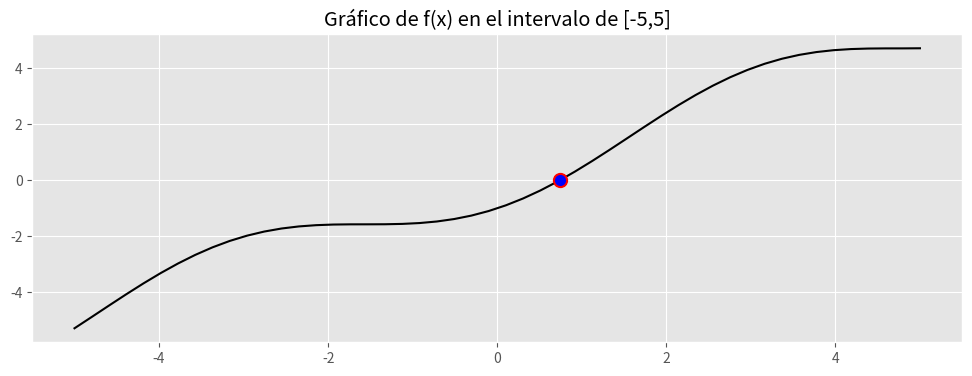
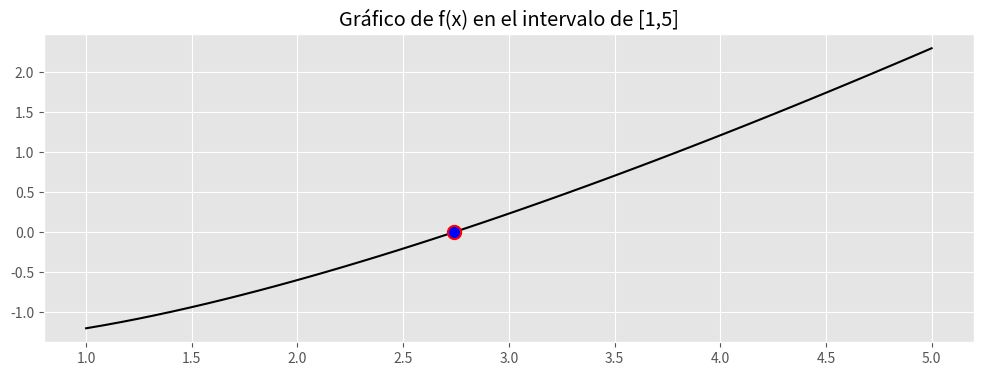
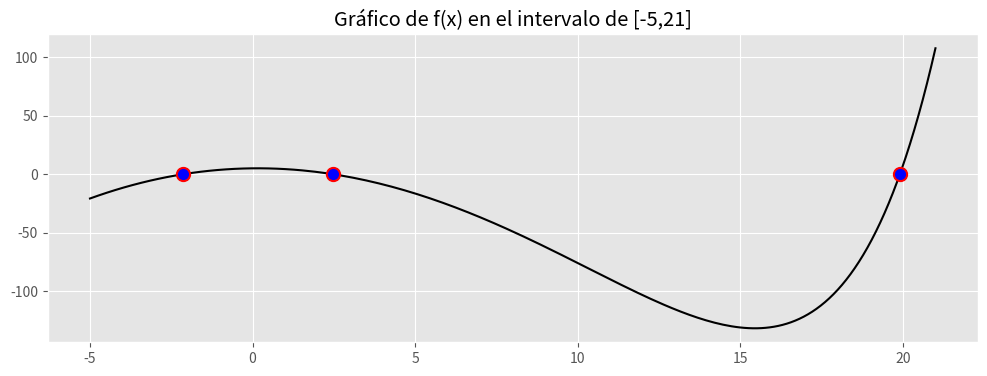
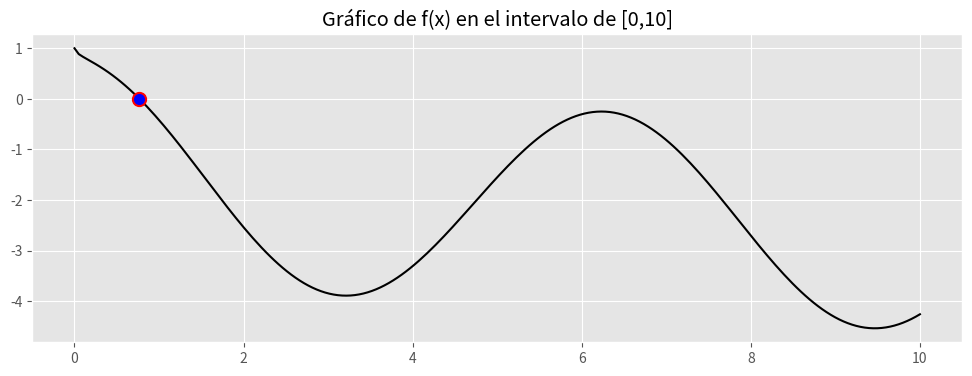

Source code (Python) for these figures, in order:
import numpy as np
import matplotlib.pyplot as plt
from scipy.optimize import bisect, newton
plt.style.use('ggplot')


def f(x):
    return x*np.cos(x)+1


def f1(x):
    return x-np.cos(x)


def f2(x):
    return x*np.log10(x)-1.2


def f3(x):
    return np.exp(0.3*x)-(x**2)+4


def f4(x):
    return 2*np.cos(x)-(np.sqrt(x)/2)-1


def bisection_method(f, a, b):
    while (b-a)/2 >= 2e-12:
        c = (a + b)/2
        if (f(a) < 0 and f(c) > 0) or (f(a) > 0 and f(c) < 0):
            b = c
        elif (f(b) < 0 and f(c) > 0) or (f(b) > 0 and f(c) < 0):
            a = c
        if f(c) == 0:
            return c
    return c


def differential(f, x, dx=1e-12):
    return (f(x+dx)-f(x))/dx


def newton_method(f, x_0):
    Xn = x_0
    while True:
        Xn_1 = Xn - (f(Xn)/differential(f, Xn))
        if abs(Xn - Xn_1) < 2e-12:
            return Xn_1
        Xn = Xn_1


# Ejercicio 1
res1_biseccion = bisection_method(f1, -5, 5)
res1_newton = newton_method(f1, 0.5)
print('1. Metodo de Biseccion:', res1_biseccion)
print('1. Metodo de Newton:', res1_newton)

x = np.linspace(-5, 5, 50)
plt.figure(1, figsize=(12, 4))
plt.plot(x, f1(x), color='black')
plt.plot(res1_biseccion, f1(res1_biseccion), 'o', color='red', ms=10)
plt.plot(res1_newton, f1(res1_newton), 'o', color='blue', ms=7)
title = plt.title('Gráfico de f(x) en el intervalo de [-5,5]')

# Ejercicio 2
res2_biseccion = bisection_method(f2, 1, 5)
res2_newton = newton_method(f2, 2.5)
print('2. Metodo de Biseccion:', res2_biseccion)
print('2. Metodo de Newton:', res2_newton)

x2 = np.linspace(1, 5, 50)
plt.figure(2, figsize=(12, 4))
plt.plot(x2, f2(x2), color='black')
plt.plot(res2_biseccion, f2(res2_biseccion), 'o', color='red', ms=10)
plt.plot(res2_newton, f2(res2_newton), 'o', color='blue', ms=7)
title = plt.title('Gráfico de f(x) en el intervalo de [1,5]')

# Ejercicio 3
res3_biseccion1 = bisection_method(f3, -3, -1)
res3_biseccion2 = bisection_method(f3, 1, 3)
res3_biseccion3 = bisection_method(f3, 18, 20)
res3_newton1 = newton_method(f3, -3)
res3_newton2 = newton_method(f3, 1)
res3_newton3 = newton_method(f3, 18)
print(
    f'3. Metodo de Biseccion: raiz 1) {res3_biseccion1} | raiz 2) {res3_biseccion2} | raiz 3) {res3_biseccion3}')
print(
    f'3. Metodo de Newton:    raiz 1) {res3_newton1}| raiz 2) {res3_newton2}   | raiz 3) {res3_newton3}')

x3 = np.linspace(-5, 21, 200)
plt.figure(3, figsize=(12, 4))
plt.plot(x3, f3(x3), color='black')
plt.plot(res3_biseccion1, f3(res3_biseccion1), 'o', color='red', ms=10)
plt.plot(res3_newton1, f3(res3_newton1), 'o', color='blue', ms=7)
plt.plot(res3_biseccion2, f3(res3_biseccion2), 'o', color='red', ms=10)
plt.plot(res3_newton2, f3(res3_newton2), 'o', color='blue', ms=7)
plt.plot(res3_biseccion3, f3(res3_biseccion3), 'o', color='red', ms=10)
plt.plot(res3_newton3, f3(res3_newton3), 'o', color='blue', ms=7)
title = plt.title('Gráfico de f(x) en el intervalo de [-5,21]')

# Ejercicio 4
res4_biseccion = bisection_method(f4, 0, 2)
res4_newton = newton_method(f4, 0)
print('4. Metodo de Biseccion:', res4_biseccion)
print('4. Metodo de Newton:', res4_newton)

x4 = np.linspace(0, 10, 200)
plt.figure(4, figsize=(12, 4))
plt.plot(x4, f4(x4), color='black')
plt.plot(res4_biseccion, f4(res4_biseccion), 'o', color='red', ms=10)
plt.plot(res4_newton, f4(res4_newton), 'o', color='blue', ms=7)
title = plt.title('Gráfico de f(x) en el intervalo de [0,10]')
plt.show()
